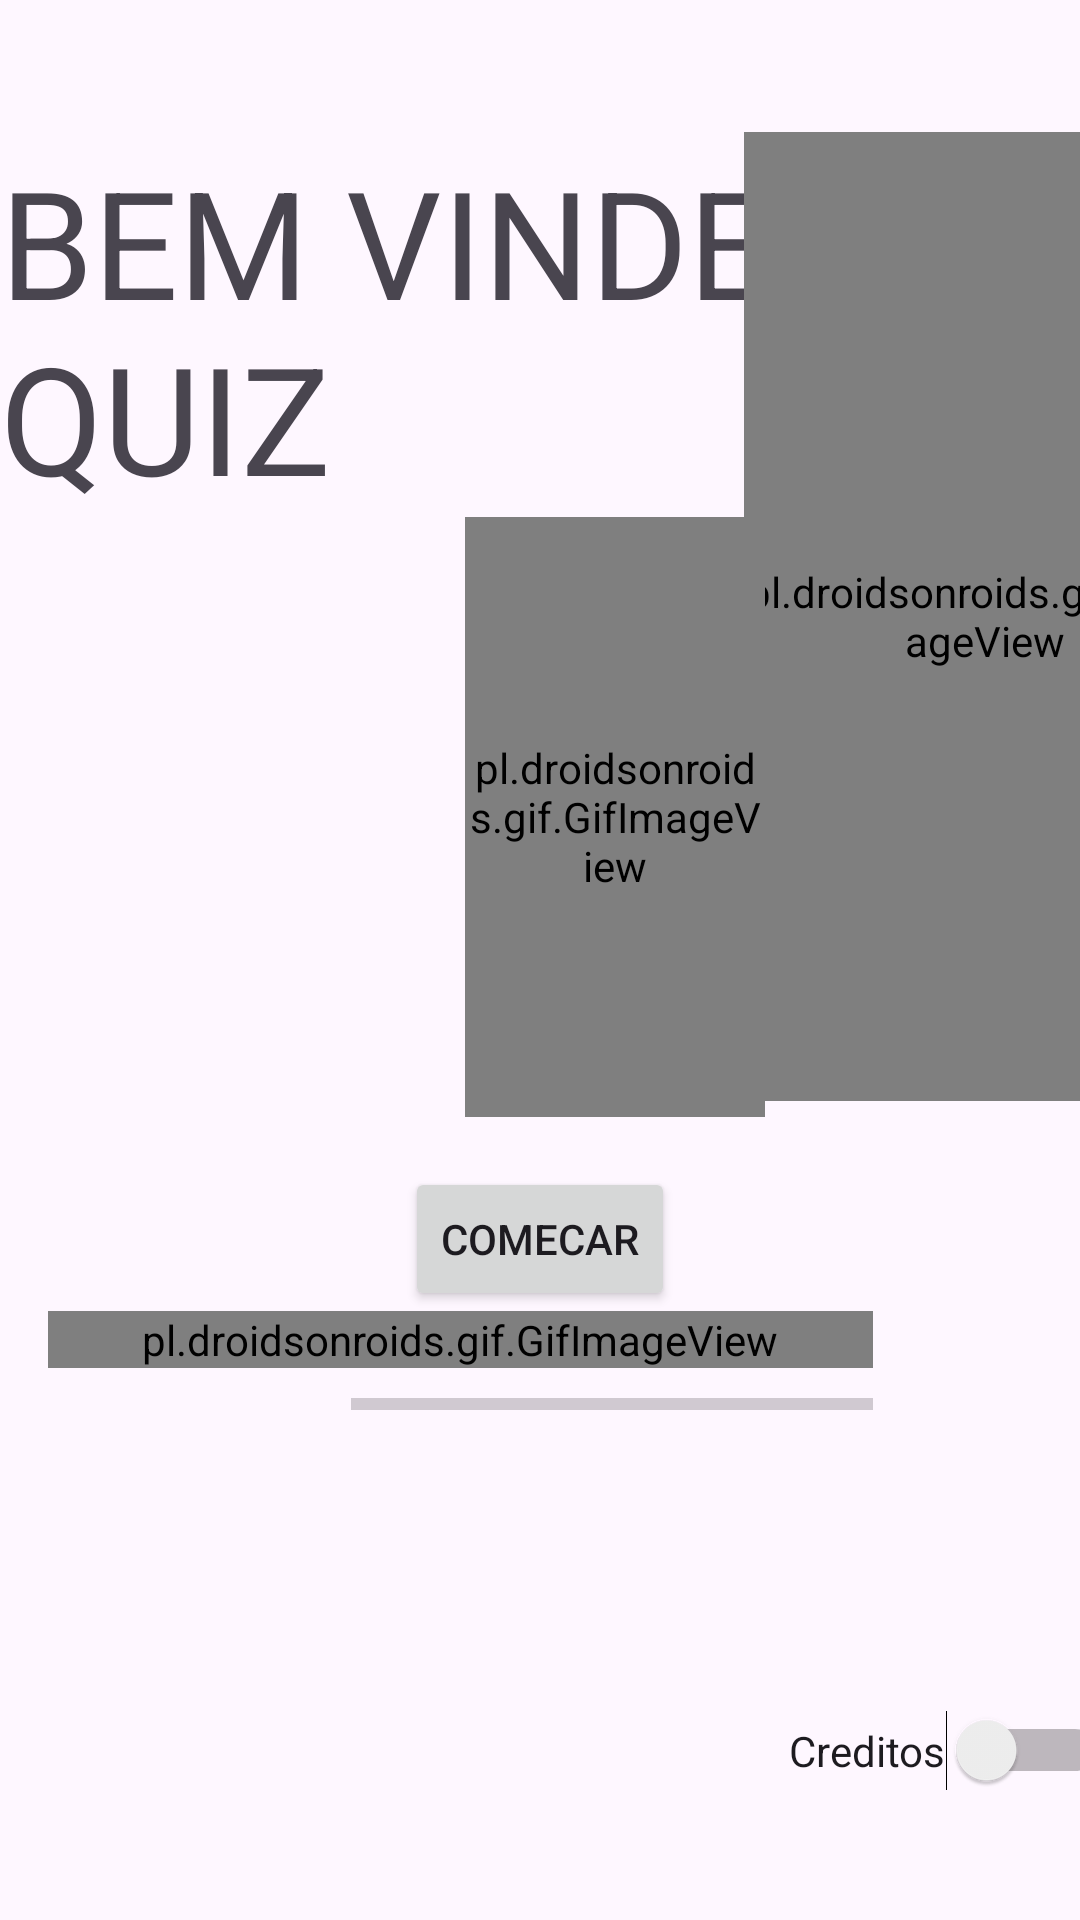

Write the Android layout XML for this screen, with the resource values it uses.
<!-- AndroidManifest.xml: application theme Theme.Lmao -->
<!-- res/layout/activity_main.xml -->
<?xml version="1.0" encoding="utf-8"?>
<androidx.constraintlayout.widget.ConstraintLayout xmlns:android="http://schemas.android.com/apk/res/android"
    xmlns:app="http://schemas.android.com/apk/res-auto"
    xmlns:tools="http://schemas.android.com/tools"
    android:layout_width="match_parent"
    android:layout_height="match_parent"
    tools:context=".MainActivityy"
    android:background="@drawable/fort">

    <TextView
        android:id="@+id/welcome"
        android:layout_width="wrap_content"
        android:layout_height="wrap_content"
        android:layout_marginTop="47dp"
        android:text="@string/bem_vinde_ao_quiz"
        android:textSize="50dp"
        app:layout_constraintStart_toStartOf="parent"
        app:layout_constraintTop_toTopOf="parent" />

    <Button
        android:id="@+id/comecar"
        android:layout_width="wrap_content"
        android:layout_height="wrap_content"
        android:layout_marginTop="389dp"
        android:text="COMECAR"
        app:layout_constraintEnd_toEndOf="parent"
        app:layout_constraintStart_toStartOf="parent"
        app:layout_constraintTop_toTopOf="parent" />

    <pl.droidsonroids.gif.GifImageView
        android:id="@+id/drake_dancando"
        android:layout_width="275dp"
        android:layout_height="wrap_content"
        android:layout_marginStart="16dp"
        android:layout_marginTop="437dp"
        android:src="@drawable/drake_danca"
        app:layout_constraintStart_toStartOf="parent"
        app:layout_constraintTop_toTopOf="parent" />

    <pl.droidsonroids.gif.GifImageView
        android:id="@+id/goku"
        android:layout_width="161dp"


        android:layout_height="323dp"
        android:layout_marginStart="248dp"
        android:layout_marginTop="44dp"
        android:src="@drawable/goku_griddy"
        app:layout_constraintStart_toStartOf="parent"
        app:layout_constraintTop_toTopOf="parent" />

    <pl.droidsonroids.gif.GifImageView
        android:id="@+id/hood_irony"
        android:layout_width="100dp"
        android:layout_height="200dp"
        android:layout_marginStart="155dp"
        android:src="@drawable/hood_irony"
        app:layout_constraintStart_toStartOf="parent"
        app:layout_constraintTop_toBottomOf="@+id/welcome" />

    <ProgressBar
        android:id="@+id/progressBar3"
        style="@android:style/Widget.DeviceDefault.Light.ProgressBar.Horizontal"
        android:layout_width="174dp"
        android:layout_height="108dp"
        android:layout_marginStart="117dp"
        android:layout_marginTop="414dp"
        app:layout_constraintStart_toStartOf="parent"
        app:layout_constraintTop_toTopOf="parent" />

    <TextView
        android:id="@+id/textView2"
        android:layout_width="wrap_content"
        android:layout_height="wrap_content"
        android:layout_marginStart="192dp"
        android:text="0/0"
        app:layout_constraintBottom_toBottomOf="parent"
        app:layout_constraintStart_toStartOf="parent"
        app:layout_constraintTop_toTopOf="parent"
        app:layout_constraintVertical_bias="0.668" />

    <Switch
        android:id="@+id/frgament_switch"
        android:layout_width="0dp"
        android:layout_height="wrap_content"
        android:layout_marginStart="263dp"
        android:layout_marginTop="570dp"
        android:checked="false"
        android:text="Creditos"
        app:layout_constraintStart_toStartOf="parent"
        app:layout_constraintTop_toTopOf="parent"
        tools:ignore="UseSwitchCompatOrMaterialXml" />

    <ImageView
        android:id="@+id/wasd"
        android:layout_width="150dp"
        android:layout_height="150dp"
        android:layout_marginTop="264dp"
        android:src="@drawable/arrow"
        app:layout_constraintStart_toStartOf="parent"
        app:layout_constraintTop_toTopOf="parent" />
    "
</androidx.constraintlayout.widget.ConstraintLayout>
<!-- resources referenced by this layout -->
<resources>
  <string name="bem_vinde_ao_quiz">BEM VINDE AO QUIZ</string>
  <style name="Theme.Lmao" parent="Base.Theme.Lmao" />
  <style name="Base.Theme.Lmao" parent="Theme.Material3.DayNight.NoActionBar">
          
          
      </style>
</resources>
